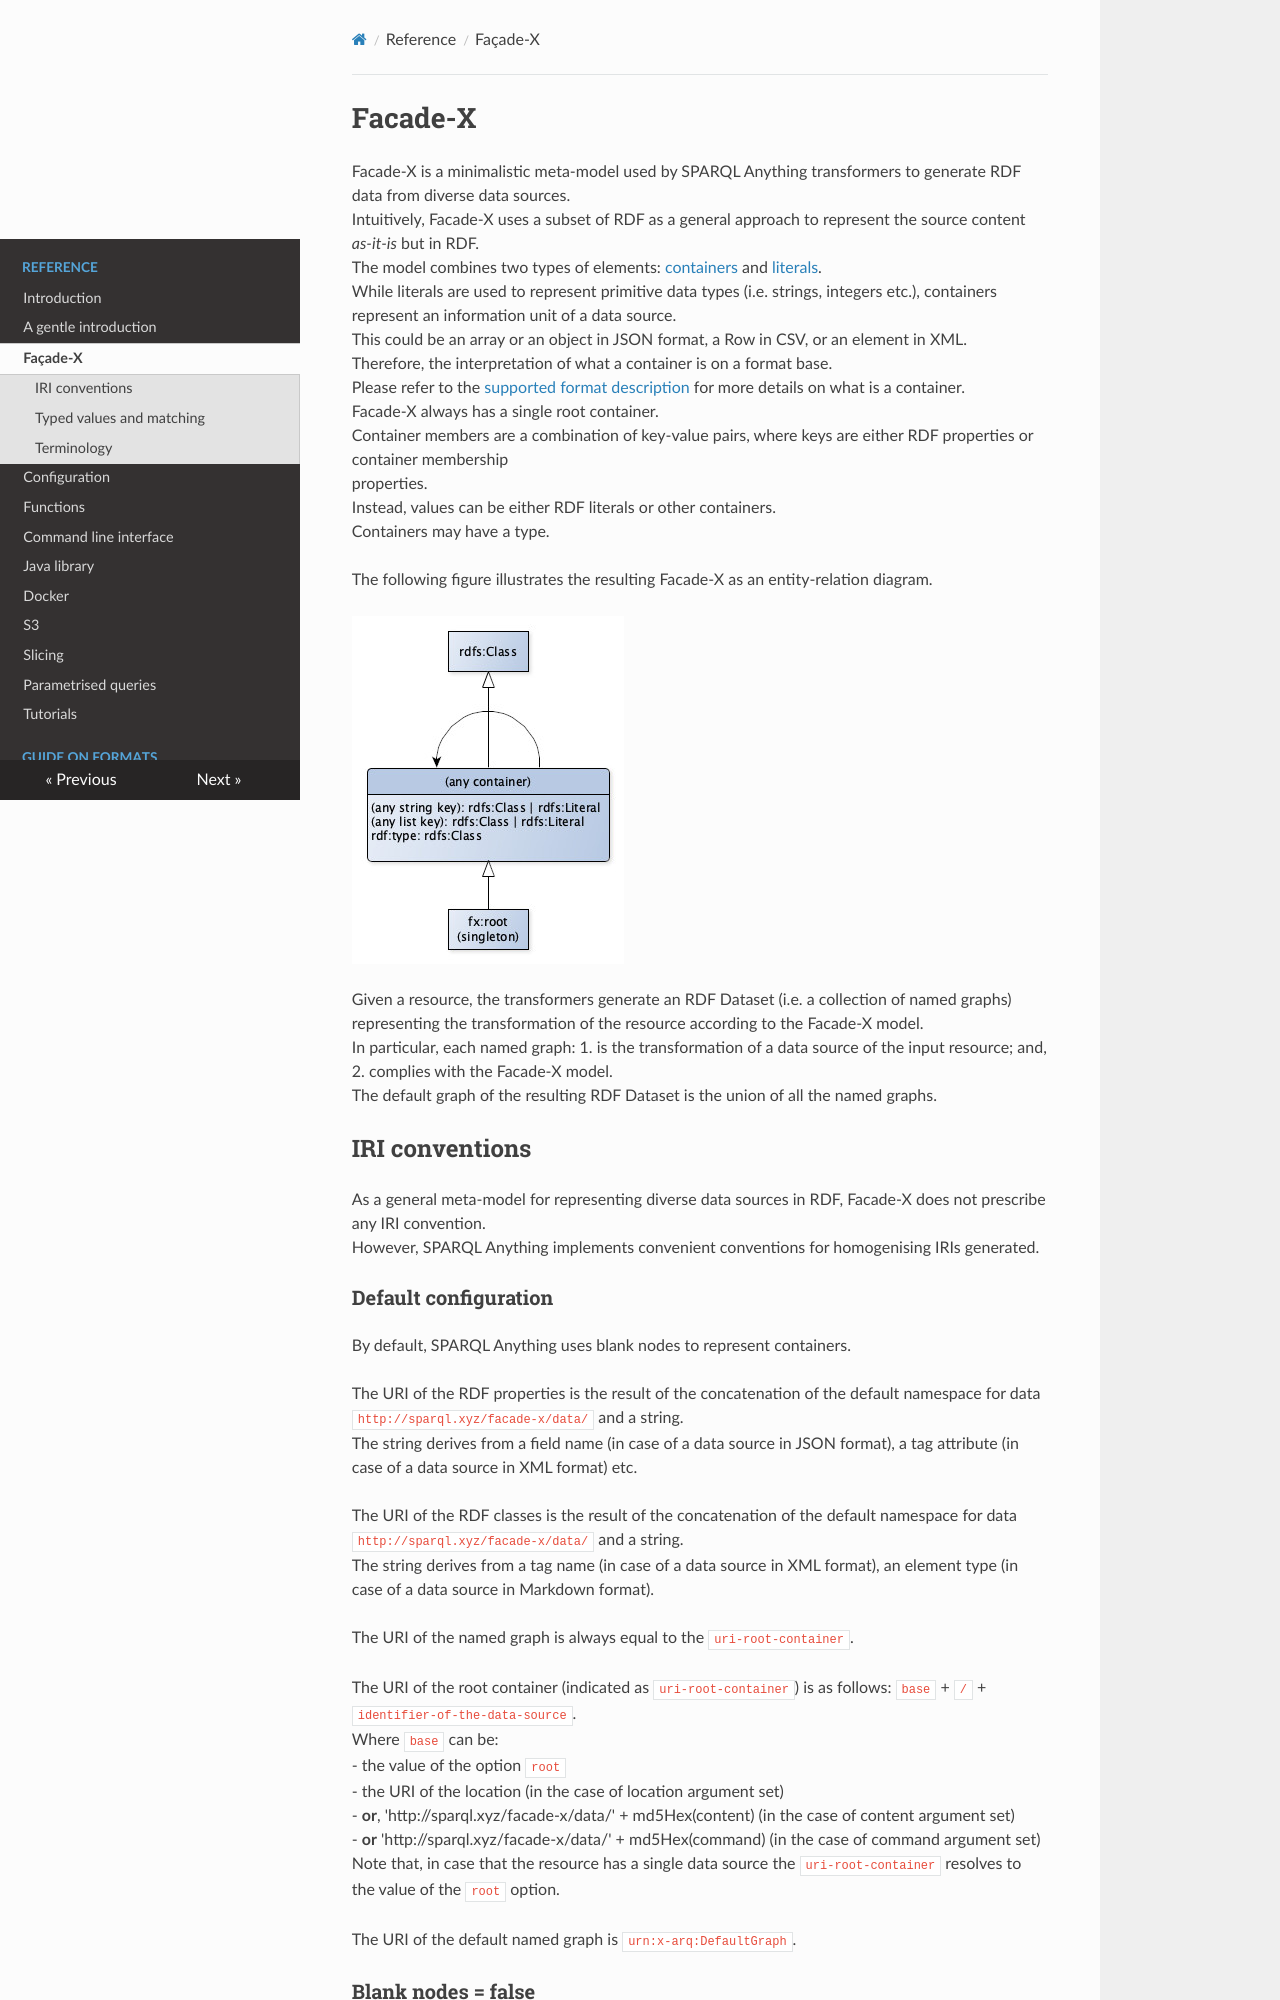

repository: SPARQL-Anything/sparql.anything · page: Facade-X/index.html · generator: mkdocs

# Facade-X

Facade-X is a minimalistic meta-model used by SPARQL Anything transformers to generate RDF data from diverse data sources.
Intuitively, Facade-X uses a subset of RDF as a general approach to represent the source content *as-it-is* but in RDF.
The model combines two types of elements: [containers](https://www.w3.org/TR/rdf11-schema/#ch_containervocab) and [literals](https://www.w3.org/TR/rdf11-schema/#ch_literal).
While literals are used to represent primitive data types (i.e. strings, integers etc.), containers represent an information unit of a data source.
This could be an array or an object in JSON format, a Row in CSV, or an element in XML.
Therefore, the interpretation of what a container is on a format base.
Please refer to the [supported format description](README.md#supported-formats) for more details on what is a container.
Facade-X always has a single root container.
Container members are a combination of key-value pairs, where keys are either RDF properties or container membership
properties.
Instead, values can be either RDF literals or other containers.
Containers may have a type.

The following figure illustrates the resulting Facade-X as an entity-relation diagram.

![Facade-X Entity-Relationship Diagram](facade-x-ER.png)

Given a resource, the transformers generate an RDF Dataset (i.e. a collection of named graphs) representing the transformation of the resource according to the Facade-X model.
In particular, each named graph: 1. is the transformation of a data source of the input resource; and, 2. complies with the Facade-X model.
The default graph of the resulting RDF Dataset is the union of all the named graphs.

## IRI conventions

As a general meta-model for representing diverse data sources in RDF, Facade-X does not prescribe any IRI convention.
However, SPARQL Anything implements convenient conventions for homogenising IRIs generated.
